Labelled photos from "DCNv4fortest", an image-classification folder in Chivioletlly/DCNv4fortest. The possible labels are: haze, rain.

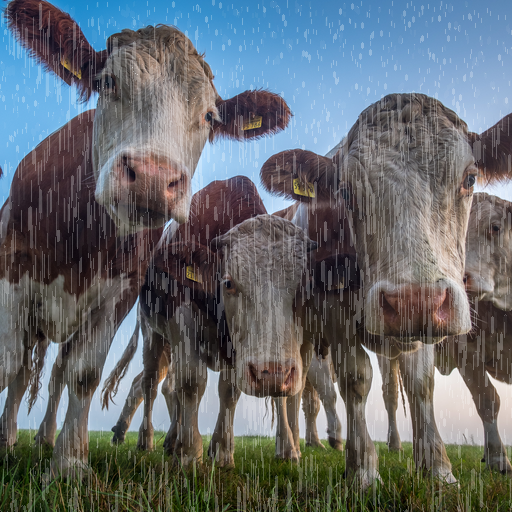
Label: rain

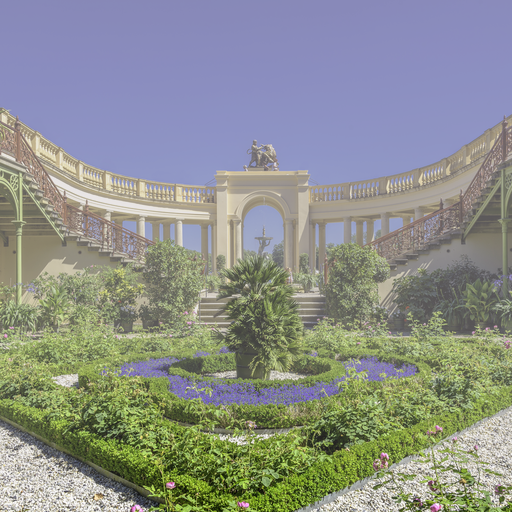
Label: haze

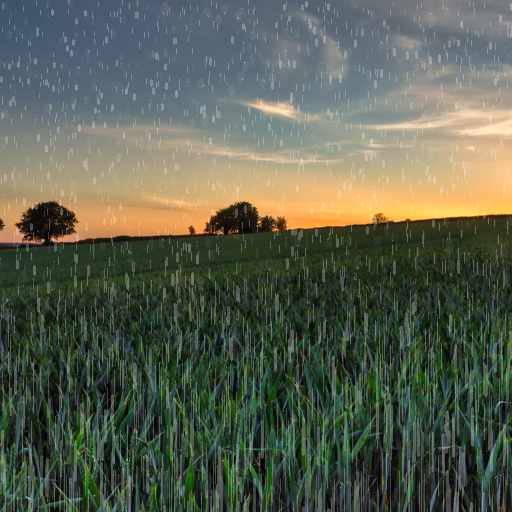
Label: rain

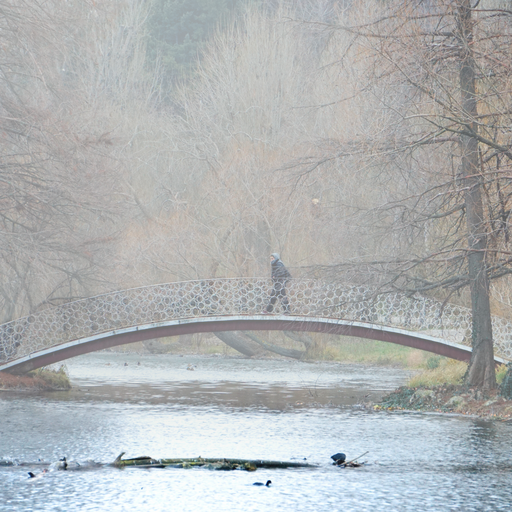
Label: haze

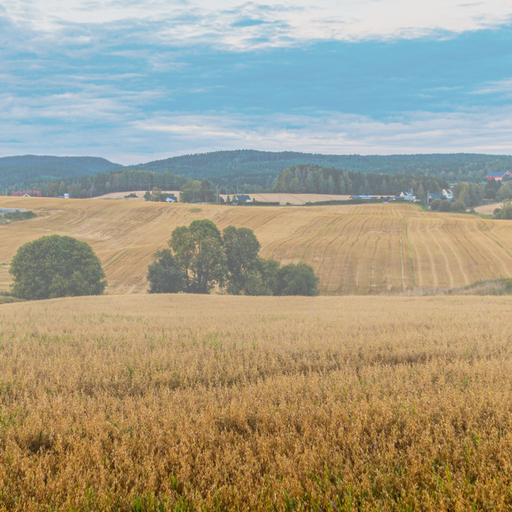
Label: haze

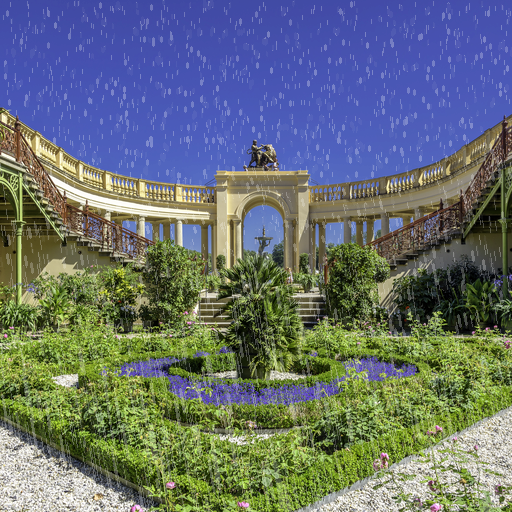
Label: rain
